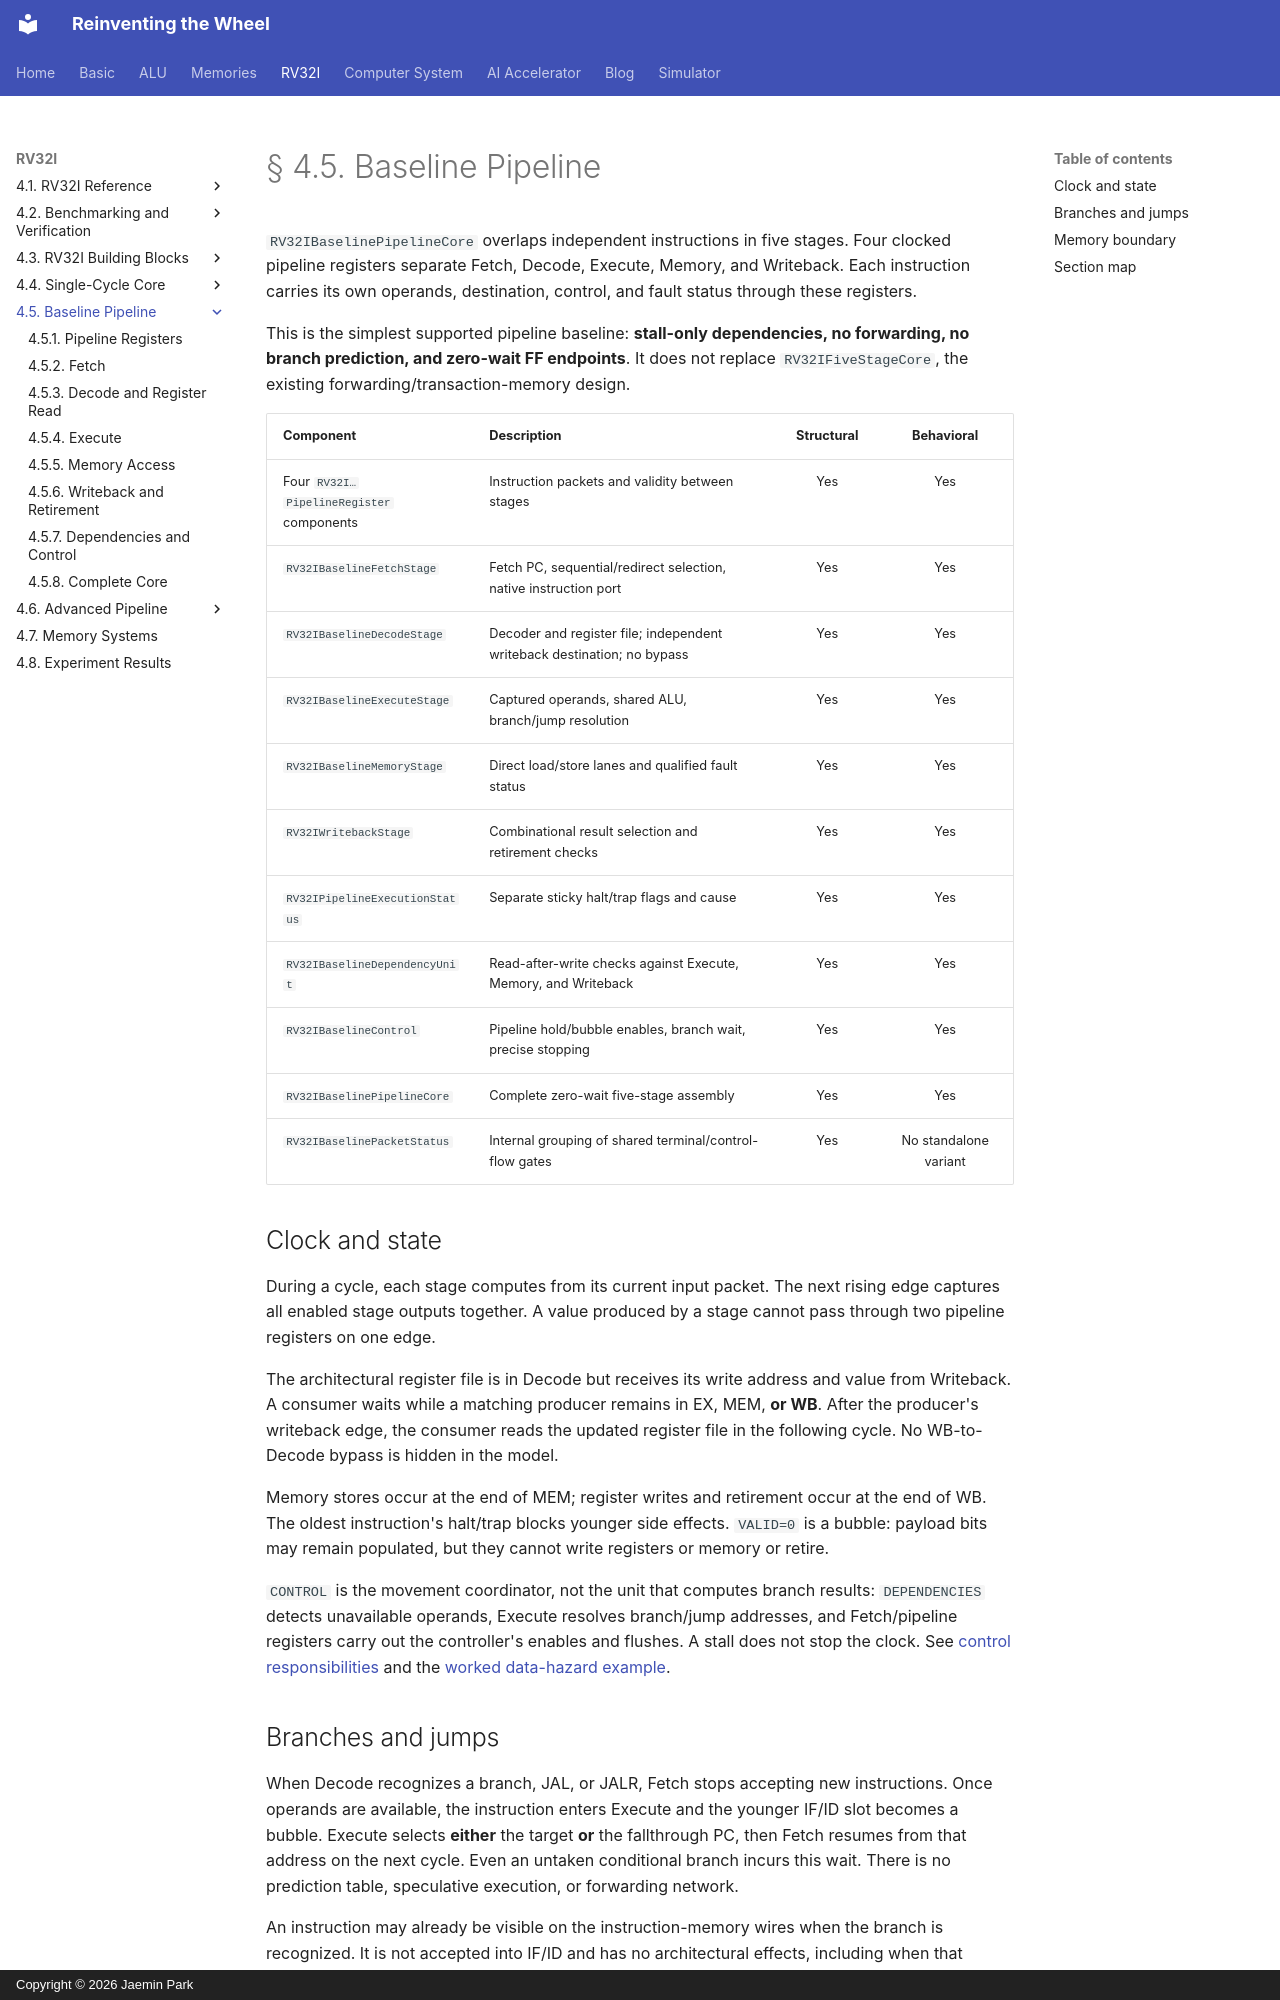

repository: arnold518/reinventing-the-wheel · page: rv32i/4.5/index.html · generator: mkdocs · copyright: Copyright © 2026 Jaemin Park

# § 4.5. Baseline Pipeline

`RV32IBaselinePipelineCore` overlaps independent instructions in five stages. Four clocked pipeline registers separate Fetch, Decode, Execute, Memory, and Writeback. Each instruction carries its own operands, destination, control, and fault status through these registers.

This is the simplest supported pipeline baseline: **stall-only dependencies, no forwarding, no branch prediction, and zero-wait FF endpoints**. It does not replace `RV32IFiveStageCore`, the existing forwarding/transaction-memory design.

| Component | Description | Structural | Behavioral |
| --- | --- | :---: | :---: |
| Four `RV32I…PipelineRegister` components | Instruction packets and validity between stages | Yes | Yes |
| `RV32IBaselineFetchStage` | Fetch PC, sequential/redirect selection, native instruction port | Yes | Yes |
| `RV32IBaselineDecodeStage` | Decoder and register file; independent writeback destination; no bypass | Yes | Yes |
| `RV32IBaselineExecuteStage` | Captured operands, shared ALU, branch/jump resolution | Yes | Yes |
| `RV32IBaselineMemoryStage` | Direct load/store lanes and qualified fault status | Yes | Yes |
| `RV32IWritebackStage` | Combinational result selection and retirement checks | Yes | Yes |
| `RV32IPipelineExecutionStatus` | Separate sticky halt/trap flags and cause | Yes | Yes |
| `RV32IBaselineDependencyUnit` | Read-after-write checks against Execute, Memory, and Writeback | Yes | Yes |
| `RV32IBaselineControl` | Pipeline hold/bubble enables, branch wait, precise stopping | Yes | Yes |
| `RV32IBaselinePipelineCore` | Complete zero-wait five-stage assembly | Yes | Yes |
| `RV32IBaselinePacketStatus` | Internal grouping of shared terminal/control-flow gates | Yes | No standalone variant |

<!-- diagram: baseline-pipeline -->

## Clock and state

During a cycle, each stage computes from its current input packet. The next rising edge captures all enabled stage outputs together. A value produced by a stage cannot pass through two pipeline registers on one edge.

The architectural register file is in Decode but receives its write address and value from Writeback. A consumer waits while a matching producer remains in EX, MEM, **or WB**. After the producer's writeback edge, the consumer reads the updated register file in the following cycle. No WB-to-Decode bypass is hidden in the model.

Memory stores occur at the end of MEM; register writes and retirement occur at the end of WB. The oldest instruction's halt/trap blocks younger side effects. `VALID=0` is a bubble: payload bits may remain populated, but they cannot write registers or memory or retire.

`CONTROL` is the movement coordinator, not the unit that computes branch results: `DEPENDENCIES` detects unavailable operands, Execute resolves branch/jump addresses, and Fetch/pipeline registers carry out the controller's enables and flushes. A stall does not stop the clock. See [control responsibilities](control.md#control-responsibilities) and the [worked data-hazard example](control.md#data-hazard-hold-the-consumer-advance-the-producer).
